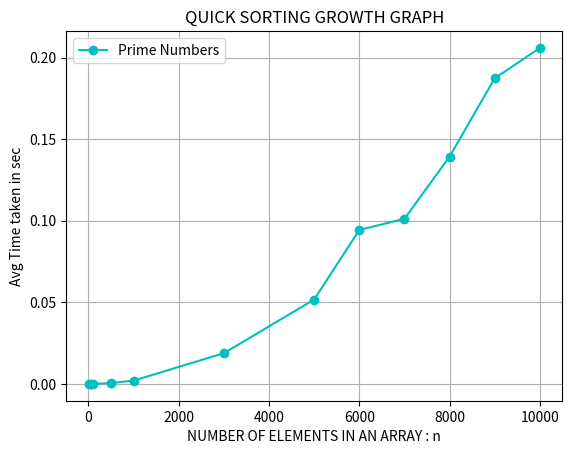

Here is the Python script that generated this plot:
import matplotlib.pyplot as plt

# Sample data
x = [10, 50, 100,500,1000,3000,5000,6000,7000,8000,9000,10000]
y = [0.000001,0.000007,0.000024,0.000518,0.002027,0.018837,0.051724,0.094378,0.101193,0.139345,0.187311,0.205940]

# Create the plot
plt.plot(x, y, marker='o', linestyle='-', color='c', label='Prime Numbers')

# Add labels and title
plt.xlabel('NUMBER OF ELEMENTS IN AN ARRAY : n')
plt.ylabel('Avg Time taken in sec')
plt.title('QUICK SORTING GROWTH GRAPH')
plt.legend()

# Show the plot
plt.grid(True)
plt.show()


